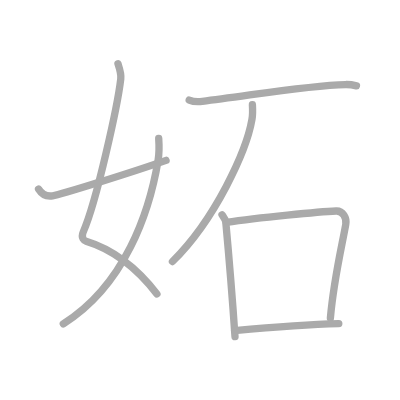
t = 0.00 s
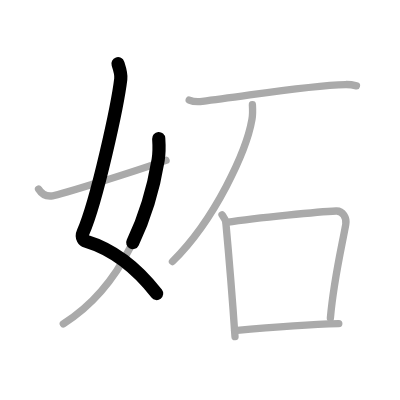
t = 1.50 s
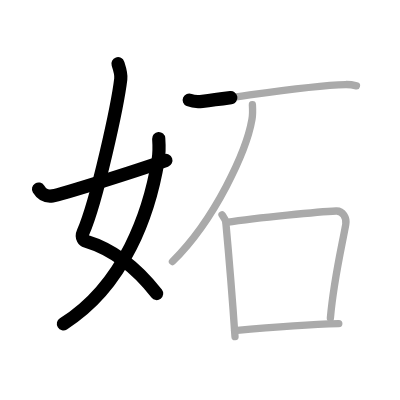
t = 3.25 s
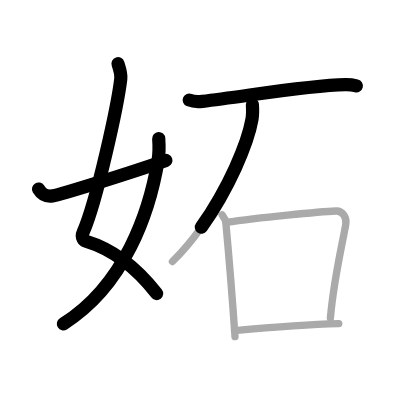
t = 4.75 s
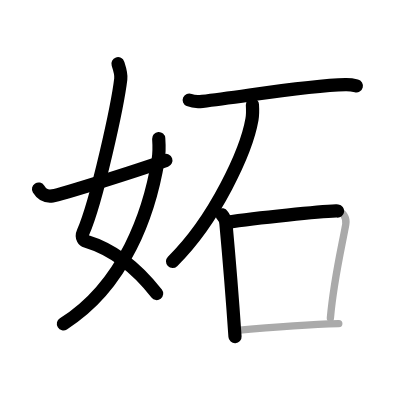
t = 6.50 s
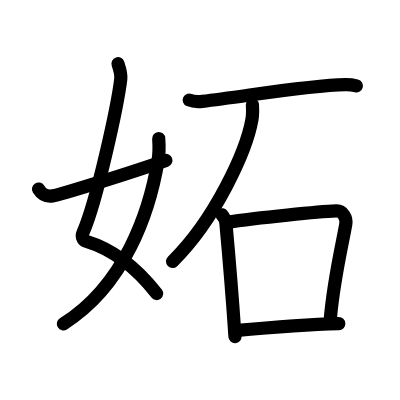
t = 8.00 s

The animated SVG that drew these frames (rendered in a browser with its animation timeline set to each time). Animation: 8 SMIL elements (animate=8); one cycle of 8.00 s.

<?xml version="1.0" standalone="no"?>
<!DOCTYPE svg PUBLIC "-//W3C//DTD SVG 1.1//EN"   "http://www.w3.org/Graphics/SVG/1.1/DTD/svg11.dtd">
<svg width="400px" height="400px"  version="1.1" xmlns="http://www.w3.org/2000/svg">
  <defs>
    <marker id="Triangle" viewBox="0 0 10 10" refX="0" refY="5" markerUnits="strokeWidth" markerWidth="3" style="stroke-opacity:0%;fill:#aaaaaa;" markerHeight="2" orient="auto">
      <path d="M 0 0 L 10 5 L 0 10 z" />
    </marker>
    
    <marker id="Arrow" viewBox="0 0 10 10" refX="5" refY="5" markerUnits="strokeWidth" markerWidth="1.8" style="stroke-opacity:0%;fill:#770000;" markerHeight="2" orient="auto">
      <path d="M 0 4 L 6 4 L 4 1 L 10 5 L 4 9 L 6 6 L 0 6 z" />
        <circle cx="5" cy="5" r="5" />
      </marker>
    
    <marker id="TriangleRed" viewBox="0 0 10 10" refX="0" refY="5" markerUnits="strokeWidth" markerWidth="3" style="stroke-opacity:0%;fill:#CC0000;" markerHeight="2" orient="auto">
      <path d="M 0 0 L 10 5 L 0 10 z" />
    </marker>
    
    <marker id="ArrowRed" viewBox="0 0 10 10" refX="5" refY="5" markerUnits="strokeWidth" markerWidth="1.8" style="stroke-opacity:0%;fill:#CC0000;" markerHeight="2" orient="auto">
      <path d="M 0 4 L 6 4 L 4 1 L 10 5 L 4 9 L 6 6 L 0 6 z" />
        <circle cx="5" cy="5" r="5" />
      </marker>
    
  </defs>
  
  <path style="fill:#ffffff; fill-opacity:100%; fill-rule:evenodd; stroke-width:0;" d="M 0 0 L 400px 0 L 400px 400px L 0 400px L 0 0" />

  <g transform="scale(3.6697247706422 3.6697247706422)">
<path style="fill:none; fill-opacity:0%; fill-rule:evenodd; stroke:#aaaaaa; stroke-opacity:100%; stroke-width: 1.5pt; stroke-linejoin:round; stroke-linecap:round;" d="M32.15 17.37c0.33 1.01 0.93 2.67 0.76 4.13c-0.84 7.19-6.54 33.27-10.22 41.69c-0.76 1.73 0.33 2.43 0.76 2.56c7.37 2.23 13.81 7.26 19.31 14.34"></path>
<path style="fill:none; fill-opacity:0%; fill-rule:evenodd; stroke:#aaaaaa; stroke-opacity:100%; stroke-width: 1.5pt; stroke-linejoin:round; stroke-linecap:round;" d="M43.25 37.75c0.08 1.2 0.13 4.13-0.16 5.88C40.75 57.74 34 77.75 17.25 88.25"></path>
<path style="fill:none; fill-opacity:0%; fill-rule:evenodd; stroke:#aaaaaa; stroke-opacity:100%; stroke-width: 1.5pt; stroke-linejoin:round; stroke-linecap:round;" d="M10.5 51.51c0.77 1.26 1.79 2.16 3.83 1.86c2.2-0.33 21.81-6.48 30.92-9.67"></path>
<path style="fill:none; fill-opacity:0%; fill-rule:evenodd; stroke:#aaaaaa; stroke-opacity:100%; stroke-width: 1.5pt; stroke-linejoin:round; stroke-linecap:round;" d="M51.56 27.26c0.85 0.36 2.74 0.46 3.58 0.36C67 26.25 83.5 23.25 94.16 23.04c1.42-0.03 2.26 0.17 2.97 0.35"></path>
<path style="fill:none; fill-opacity:0%; fill-rule:evenodd; stroke:#aaaaaa; stroke-opacity:100%; stroke-width: 1.5pt; stroke-linejoin:round; stroke-linecap:round;" d="M68.78 28.52c0.06 1.01 0.13 2.6-0.12 4.04c-1.48 8.53-10 27.24-21.66 38.7"></path>
<path style="fill:none; fill-opacity:0%; fill-rule:evenodd; stroke:#aaaaaa; stroke-opacity:100%; stroke-width: 1.5pt; stroke-linejoin:round; stroke-linecap:round;" d="M60.5 58.54c0.42 0.65 0.95 1.14 1.03 2c0.57 6.21 1.71 19.45 2.51 31.21"></path>
<path style="fill:none; fill-opacity:0%; fill-rule:evenodd; stroke:#aaaaaa; stroke-opacity:100%; stroke-width: 1.5pt; stroke-linejoin:round; stroke-linecap:round;" d="M61.65 60.59c8.85-1.34 25.61-2.91 29.96-3.1c1.8-0.08 2.93 1.86 2.61 3.65c-1.1 6.19-3.26 14.95-4.19 25.54"></path>
<path style="fill:none; fill-opacity:0%; fill-rule:evenodd; stroke:#aaaaaa; stroke-opacity:100%; stroke-width: 1.5pt; stroke-linejoin:round; stroke-linecap:round;" d="M63.92 90.09c6.58-0.59 21.89-1.72 28.4-1.91"></path>

<path style="fill:none; fill-opacity:0%; fill-rule:evenodd; stroke:#000000; stroke-opacity:100%; stroke-width: 2.7pt; stroke-linejoin:round; stroke-linecap:round;" d="M32.15 17.37c0.33 1.01 0.93 2.67 0.76 4.13c-0.84 7.19-6.54 33.27-10.22 41.69c-0.76 1.73 0.33 2.43 0.76 2.56c7.37 2.23 13.81 7.26 19.31 14.34" pathLength="100" stroke-dashoffset="100" stroke-dasharray="100 105"><animate id="dashAnim1" attributeName="stroke-dashoffset" from="100" to="0" dur="1s" calcMode="linear" fill="freeze"/></path>
<path style="fill:none; fill-opacity:0%; fill-rule:evenodd; stroke:#000000; stroke-opacity:100%; stroke-width: 2.7pt; stroke-linejoin:round; stroke-linecap:round;" d="M43.25 37.75c0.08 1.2 0.13 4.13-0.16 5.88C40.75 57.74 34 77.75 17.25 88.25" pathLength="100" stroke-dashoffset="100" stroke-dasharray="100 105"><animate id="dashAnim2" attributeName="stroke-dashoffset" from="100" to="0" dur="1s" calcMode="linear" begin="dashAnim1.end" fill="freeze"/></path>
<path style="fill:none; fill-opacity:0%; fill-rule:evenodd; stroke:#000000; stroke-opacity:100%; stroke-width: 2.7pt; stroke-linejoin:round; stroke-linecap:round;" d="M10.5 51.51c0.77 1.26 1.79 2.16 3.83 1.86c2.2-0.33 21.81-6.48 30.92-9.67" pathLength="100" stroke-dashoffset="100" stroke-dasharray="100 105"><animate id="dashAnim3" attributeName="stroke-dashoffset" from="100" to="0" dur="1s" calcMode="linear" begin="dashAnim2.end" fill="freeze"/></path>
<path style="fill:none; fill-opacity:0%; fill-rule:evenodd; stroke:#000000; stroke-opacity:100%; stroke-width: 2.7pt; stroke-linejoin:round; stroke-linecap:round;" d="M51.56 27.26c0.85 0.36 2.74 0.46 3.58 0.36C67 26.25 83.5 23.25 94.16 23.04c1.42-0.03 2.26 0.17 2.97 0.35" pathLength="100" stroke-dashoffset="100" stroke-dasharray="100 105"><animate id="dashAnim4" attributeName="stroke-dashoffset" from="100" to="0" dur="1s" calcMode="linear" begin="dashAnim3.end" fill="freeze"/></path>
<path style="fill:none; fill-opacity:0%; fill-rule:evenodd; stroke:#000000; stroke-opacity:100%; stroke-width: 2.7pt; stroke-linejoin:round; stroke-linecap:round;" d="M68.78 28.52c0.06 1.01 0.13 2.6-0.12 4.04c-1.48 8.53-10 27.24-21.66 38.7" pathLength="100" stroke-dashoffset="100" stroke-dasharray="100 105"><animate id="dashAnim5" attributeName="stroke-dashoffset" from="100" to="0" dur="1s" calcMode="linear" begin="dashAnim4.end" fill="freeze"/></path>
<path style="fill:none; fill-opacity:0%; fill-rule:evenodd; stroke:#000000; stroke-opacity:100%; stroke-width: 2.7pt; stroke-linejoin:round; stroke-linecap:round;" d="M60.5 58.54c0.42 0.65 0.95 1.14 1.03 2c0.57 6.21 1.71 19.45 2.51 31.21" pathLength="100" stroke-dashoffset="100" stroke-dasharray="100 105"><animate id="dashAnim6" attributeName="stroke-dashoffset" from="100" to="0" dur="1s" calcMode="linear" begin="dashAnim5.end" fill="freeze"/></path>
<path style="fill:none; fill-opacity:0%; fill-rule:evenodd; stroke:#000000; stroke-opacity:100%; stroke-width: 2.7pt; stroke-linejoin:round; stroke-linecap:round;" d="M61.65 60.59c8.85-1.34 25.61-2.91 29.96-3.1c1.8-0.08 2.93 1.86 2.61 3.65c-1.1 6.19-3.26 14.95-4.19 25.54" pathLength="100" stroke-dashoffset="100" stroke-dasharray="100 105"><animate id="dashAnim7" attributeName="stroke-dashoffset" from="100" to="0" dur="1s" calcMode="linear" begin="dashAnim6.end" fill="freeze"/></path>
<path style="fill:none; fill-opacity:0%; fill-rule:evenodd; stroke:#000000; stroke-opacity:100%; stroke-width: 2.7pt; stroke-linejoin:round; stroke-linecap:round;" d="M63.92 90.09c6.58-0.59 21.89-1.72 28.4-1.91" pathLength="100" stroke-dashoffset="100" stroke-dasharray="100 105"><animate id="dashAnim8" attributeName="stroke-dashoffset" from="100" to="0" dur="1s" calcMode="linear" begin="dashAnim7.end" fill="freeze"/></path>

</g>

</svg>  
          
